Image classification data set "preprocessed" (Nishmaa93/Thesis_Ehr_Model on GitHub). Class labels (4): COVID-19, normal, pneumonia, turberculosis.

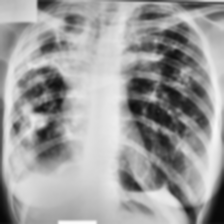
Label: turberculosis

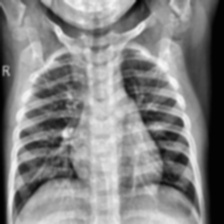
Label: normal

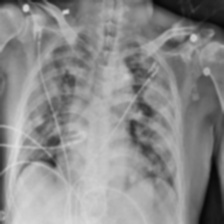
Label: COVID-19

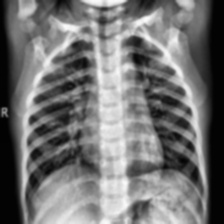
Label: normal

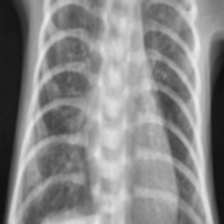
Label: pneumonia

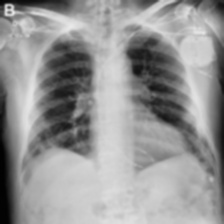
Label: COVID-19
